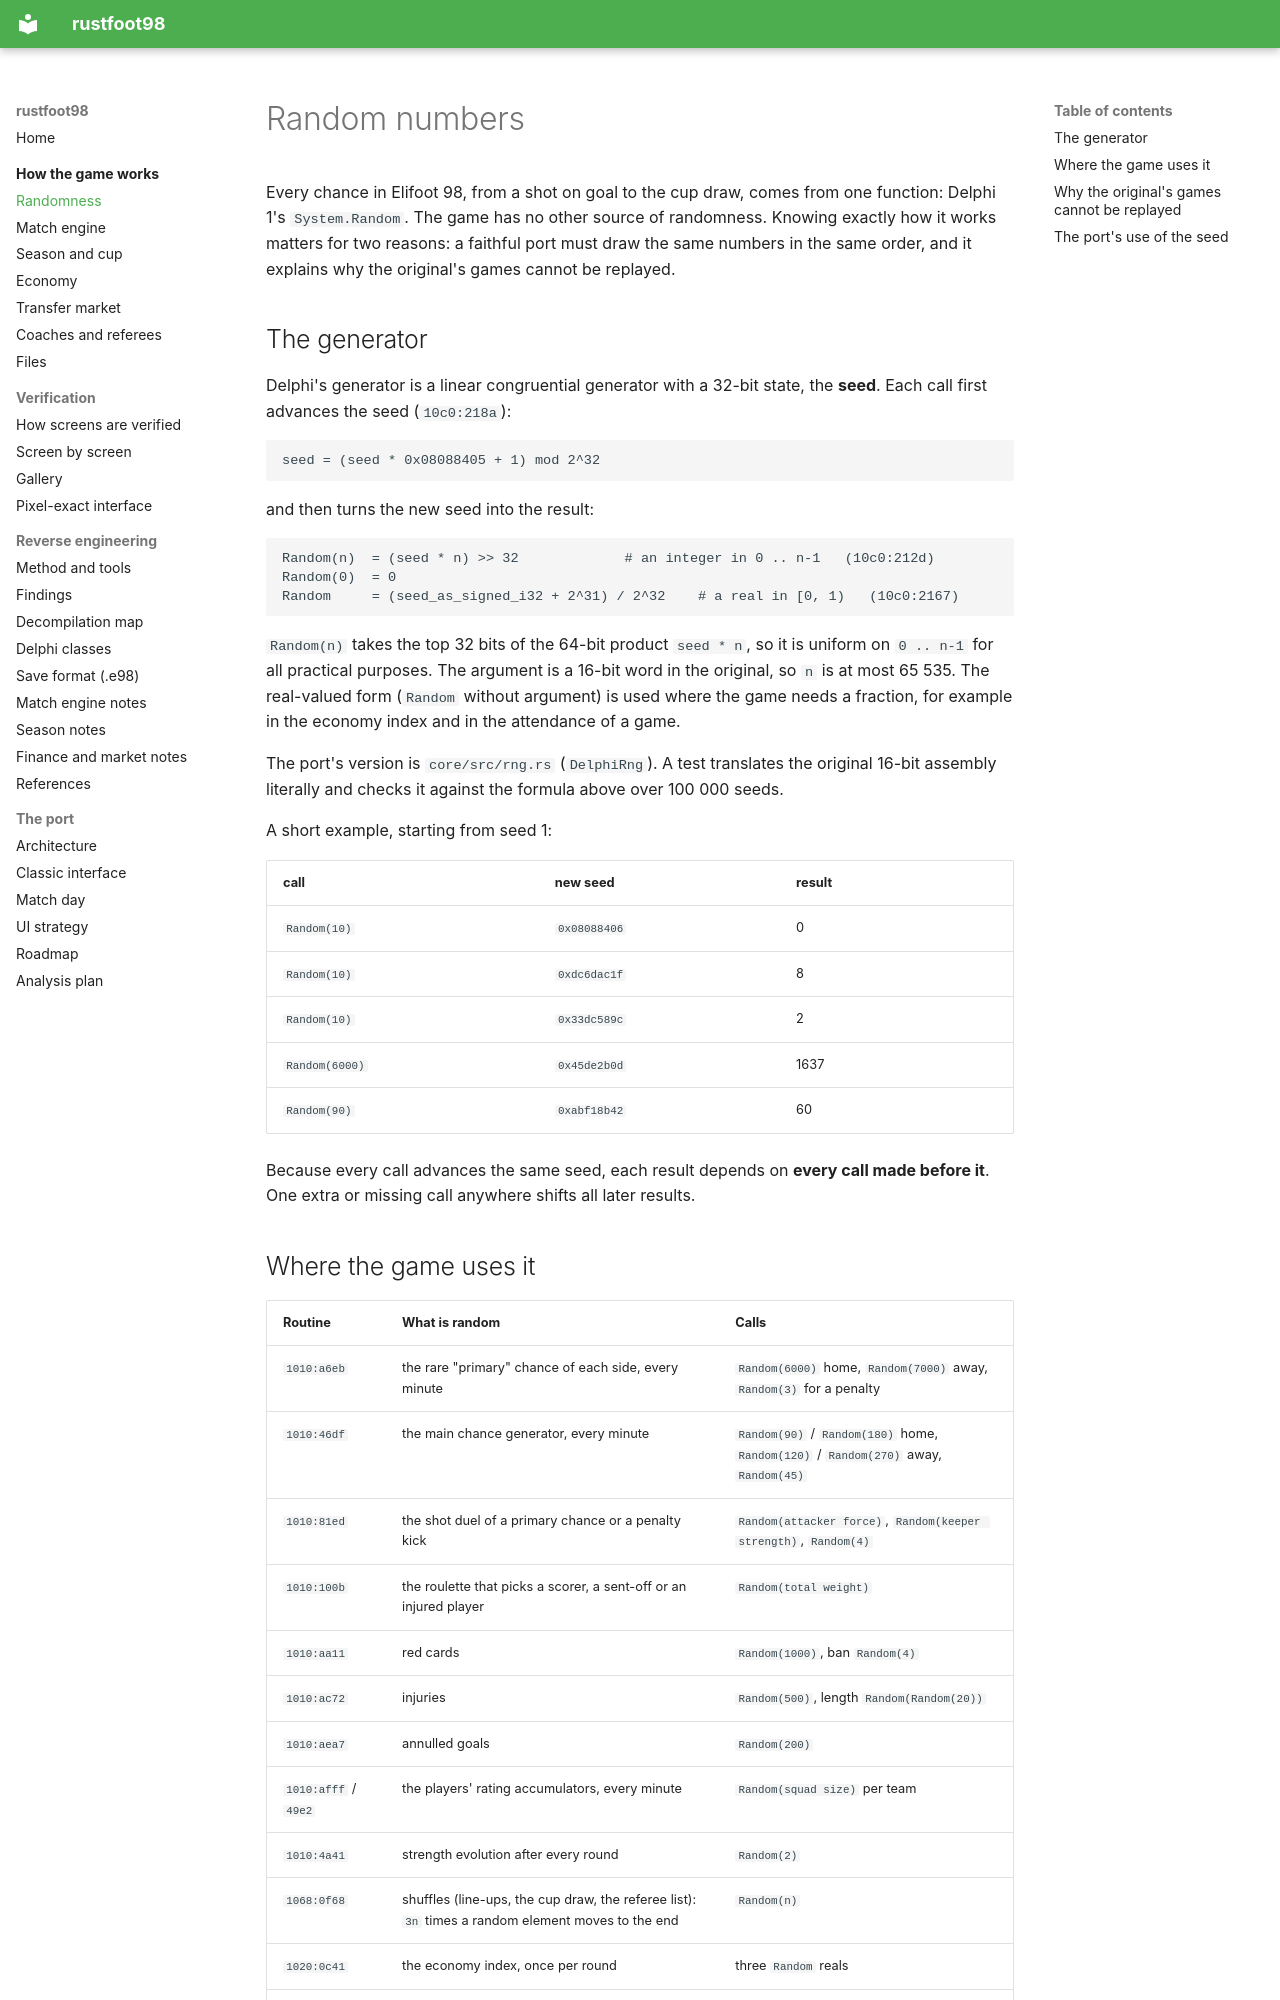

repository: det-peralta/rustfoot98 · page: game/random/index.html · generator: mkdocs

# Random numbers

Every chance in Elifoot 98, from a shot on goal to the cup draw, comes from one function: Delphi 1's `System.Random`. The game
has no other source of randomness. Knowing exactly how it works matters for two reasons: a faithful port must draw the same
numbers in the same order, and it explains why the original's games cannot be replayed.

## The generator

Delphi's generator is a linear congruential generator with a 32-bit state, the **seed**. Each call first advances the seed
(`10c0:218a`):

```
seed = (seed * 0x08088405 + 1) mod 2^32
```

and then turns the new seed into the result:

```
Random(n)  = (seed * n) >> 32             # an integer in 0 .. n-1   (10c0:212d)
Random(0)  = 0
Random     = (seed_as_signed_i32 + 2^31) / 2^32    # a real in [0, 1)   (10c0:2167)
```

`Random(n)` takes the top 32 bits of the 64-bit product `seed * n`, so it is uniform on `0 .. n-1` for all practical purposes.
The argument is a 16-bit word in the original, so `n` is at most 65 535. The real-valued form (`Random` without argument) is used
where the game needs a fraction, for example in the economy index and in the attendance of a game.

The port's version is `core/src/rng.rs` (`DelphiRng`). A test translates the original 16-bit assembly literally and checks it
against the formula above over 100 000 seeds.

A short example, starting from seed 1:

| call | new seed | result |
|---|---|---|
| `Random(10)` | `0x08088406` | 0 |
| `Random(10)` | `0xdc6dac1f` | 8 |
| `Random(10)` | `0x33dc589c` | 2 |
| `Random(6000)` | `0x45de2b0d` | 1637 |
| `Random(90)` | `0xabf18b42` | 60 |

Because every call advances the same seed, each result depends on **every call made before it**. One extra or missing call
anywhere shifts all later results.
